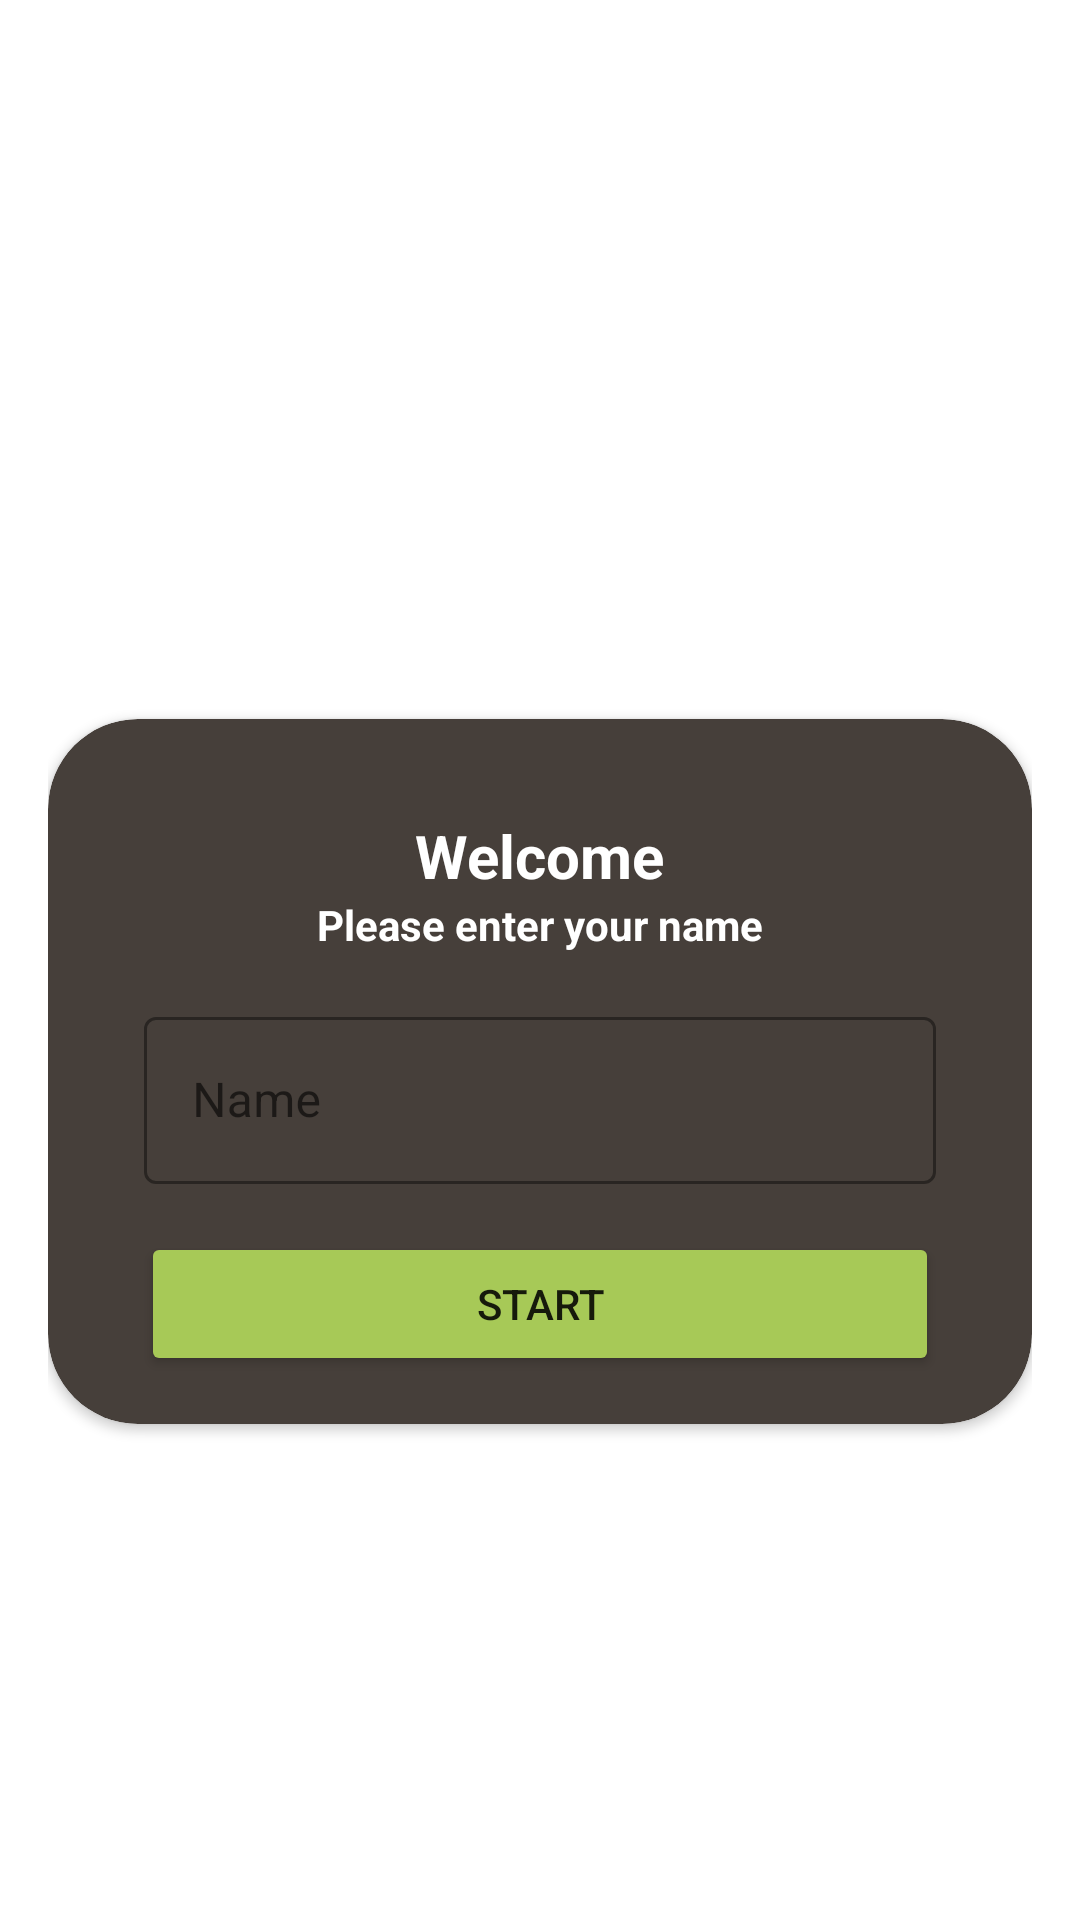

Reconstruct the res/layout file that produces this screen, plus the resources it refers to.
<!-- AndroidManifest.xml: application theme Theme.AnimalQuiz -->
<!-- res/layout/activity_main.xml -->
<?xml version="1.0" encoding="utf-8"?>
<LinearLayout xmlns:android="http://schemas.android.com/apk/res/android"
    xmlns:app="http://schemas.android.com/apk/res-auto"
    xmlns:tools="http://schemas.android.com/tools"
    android:layout_width="match_parent"
    android:layout_height="match_parent"
    tools:context=".MainActivity"
    android:background="@drawable/image_jungle_background"
    android:orientation="vertical"
    android:padding="16dp"
    android:gravity="center">

    <TextView
        android:layout_width="wrap_content"
        android:layout_height="wrap_content"
        android:text="Animal quiz"
        android:textColor="@color/white"
        android:textSize="25dp"
        android:textStyle="bold"
        android:layout_marginTop="16dp"/>

    <androidx.cardview.widget.CardView
        android:layout_width="match_parent"
        android:layout_height="wrap_content"
        android:layout_marginTop="25dp"
        app:cardCornerRadius="30dp"
        app:cardBackgroundColor="#463f3a">

        <LinearLayout
            android:layout_width="match_parent"
            android:layout_height="match_parent"
            android:gravity="center"
            android:orientation="vertical"
            android:layout_margin="16dp">

            <TextView
                android:layout_width="wrap_content"
                android:layout_height="wrap_content"
                android:text="Welcome"
                android:textSize="20dp"
                android:textStyle="bold"
                android:layout_marginTop="16dp"
                android:textColor="@color/white"/>

            <TextView
                android:layout_width="wrap_content"
                android:layout_height="wrap_content"
                android:text="Please enter your name"
                android:textStyle="bold"
                android:textColor="@color/white"/>

            <com.google.android.material.textfield.TextInputLayout
                android:layout_width="match_parent"
                android:layout_height="wrap_content"
                app:boxStrokeColor="@color/black"
                android:layout_marginTop="16dp"
                style="@style/Widget.MaterialComponents.TextInputLayout.OutlinedBox"
                android:layout_margin="16dp">

                <androidx.appcompat.widget.AppCompatEditText
                    android:id="@+id/et_name"
                    android:layout_width="match_parent"
                    android:layout_height="wrap_content"
                    android:hint="Name"
                    android:inputType="textCapWords"
                    android:textColor="@color/black"
                    android:textColorHint="@color/white"/>

            </com.google.android.material.textfield.TextInputLayout>

            <Button
                android:id="@+id/btn_start"
                android:layout_width="match_parent"
                android:layout_height="wrap_content"
                android:text="Start"
                android:backgroundTint="#a7c957"
                android:layout_marginStart="15dp"
                android:layout_marginEnd="15dp"/>

        </LinearLayout>

    </androidx.cardview.widget.CardView>




</LinearLayout>
<!-- resources referenced by this layout -->
<resources>
  <style name="Theme.AnimalQuiz" parent="Theme.MaterialComponents.DayNight.DarkActionBar">
          
          <item name="colorPrimary">@color/purple_500</item>
          <item name="colorPrimaryVariant">@color/purple_700</item>
          <item name="colorOnPrimary">@color/white</item>
          
          <item name="colorSecondary">@color/teal_200</item>
          <item name="colorSecondaryVariant">@color/teal_700</item>
          <item name="colorOnSecondary">@color/black</item>
          
          <item name="android:statusBarColor">?attr/colorPrimaryVariant</item>
          
      </style>
  <!-- not gathered from this repository: default colours our renderer supplied (Android Studio template values) -->
  <color name="purple_500">#FF6200EE</color>
  <color name="purple_700">#FF3700B3</color>
  <color name="teal_200">#FF03DAC5</color>
  <color name="teal_700">#FF018786</color>
  <color name="black">#FF000000</color>
  <color name="white">#FFFFFFFF</color>
</resources>
